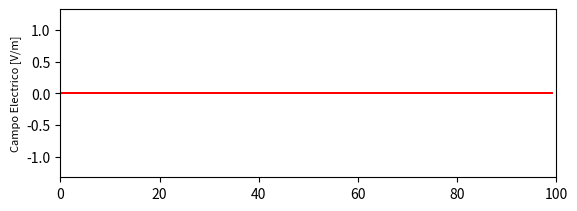

Here is the Python script that generated this plot:
# -*- coding: utf-8 -*-
"""
Created on Mon May  4 03:54:48 2020

[redacted]
"""

import numpy as np
import math 
from math import   exp #sin
from matplotlib import pyplot as plt

# Constantes fisicas
epsilon0 = 8.8542*10**-12   # Valor de la constante epsilon_o
miu0 = 1.2566*10**-6   # Valor de la constante mu_o
epsilonr1 = 12  # Constante para el plastico
c = 1/ math.sqrt(miu0*epsilon0)  ## Valor velocidad de la luz en el vacio m/s^2

# Declaracion de variables
Pt = 100     # Definición de mi mundo
El = 0.0254/2  # 1 pulgada = 0.0254 m  1/2''
Pc = int(Pt/2) # Mitad de mi mundo
Total = 100
Hy = np.zeros((Pt,Pt), dtype = "float64") 
Ez = np.zeros((Pt,Pt), dtype = "float64") 
cons1 = np.zeros(Pt)
cons2 = np.zeros(Pt) 
dx = 0.001   # Discretización de mi mundo
dt = dx/c    # Calcular el dt segun el dx que tengamos y c
E0 = 500
pi = 3.1416
t0 = 40
spread = 12
f = 10.5*10**9   # Frecuencia utilizada 
n0 = math.sqrt( miu0/epsilon0)  # Impedancia intrinseca del aire
n1 = math.sqrt( miu0/(epsilon0*epsilonr1))  # Impedancia intrinseca del plastico
factor_norm = math.sqrt(epsilon0/miu0)

# Caracteristicas del material
Ir = 1.25  # Indice de refracción
lamda = c/f   # Longitud de onda 
m = 2   # Cualquier entero
d2 = ((m-1/2)*lamda)/2*Ir  # Espesor de las capas anti-reflejo con un indice de refraccion entre el del aire y el plastico
epsilonr2 = (miu0*Ir**2)/(epsilon0*n0)   # Constante para las capas
n2 = math.sqrt(miu0/(epsilon0*epsilonr2))  # Impedancia intrinseca de las capas anti-reflejo

# Coondiciones de frontera
#Fron_U = [0, 0]
#Fron_D = [0, 0]
#cb = np.ones(Pt)
#cb = 0.5 * cb
#cb_start = 100
#cb[cb_start:] = 0.5 / epsilonr1

med1i = int(Pt*d2)  # Espacio capa de anti-reflejo
med2i = int(Pt-(med1i+El))  # Espacio del aire
med3i = int(Pt-(med1i+med2i))  # Espacio del plastico

cons1[:]= miu0 # Miu en todo el mundo
cons2[:med2i] = epsilon0  # Epsilon en el aire de mi mundo
cons2[med1i:med2i] = epsilonr2*epsilon0  # Epsilon en las capas reflectantes de mi mundo
cons2[med2i:] = epsilonr1*epsilon0  # Epsilon en el plastico de mi mundo

# Coeficioentes de transmisión y reflexión

R1 = (n1 - n0)/(n1 + n0)  # Coeficiente de reflexión cuando va del aire al plastico
T1 = (2*n1)/(n1 + n0)    # Coeficiente de transmición cuando va del aire al plastico
R2 = (n0 - n1)/(n0 + n1)  # Coeficiente de reflexión cuando va del plastico al aire
T2 = (2*n0)/(n0 + n1)   # Coeficiente de transmición cuando va del plastico al aire

# Method FDTD in 2D
for n in range(1, Total + 1):
        
    # Absorvente
     Fron_D = [0, 0]
     Fron_U = [0, 0]
     Ez[0] = Fron_D.pop(0)
     Fron_D.append(Ez[1])
     Ez[Pt - 1] = Fron_U.pop(0)
     Fron_U.append(Ez[Pt - 2])
#     Ez[Pt] = Ez[Pt-1]+((c*(dt-dx))/(c*(dt+dx)))*(Ez[Pt-1]-Ez[Pt])
     
     # Se pone un pulso    
     #pulse = sin(2 * pi * f * dt * Total)  
     #Ez[Pc]= E0*exp((-(n-8.0)**2)/16.0)
     pulse = exp(-0.5*((t0-n)/spread)**2)
     Ez[Pc] = pulse
    
     plt.clf()
    #Se calcula Hy 
     for i in range(0,(Pt - 1)):
        Hy[i] = Hy[i] + (dt/(cons1[i])*dx) * (Ez[i + 1] - Ez[i])
       
     #Se calcula Ex       
     for i in range(1, Pt):
        Ez[i] = Ez[i] + (dt/(cons2[i])*dx) * (Hy[i] - Hy[i - 1])        

# Grafica
     plt.subplot(211)
     plt.plot(Ez, color='r', linewidth=1)
     plt.ylabel('Campo Electrico [V/m]', fontsize='8')
     plt.xlim(0, Pt)
     plt.ylim(-(E0+0.2)*factor_norm, (E0+0.2)*factor_norm)
    
     plt.pause(0.01)
     plt.show()       
